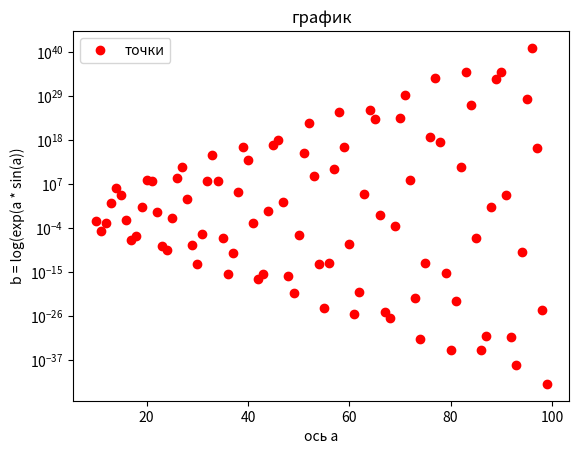

Here is the Python script that generated this plot:
import numpy as np
import matplotlib.pyplot as plt
a = np.arange(10, 100)
plt.plot(a, np.exp((a) * np.sin(a)), 'ro', label="точки")
plt.yscale('log')
plt.xlabel('ось a')
plt.ylabel('b = log(exp(a * sin(a))')
plt.title('график')
plt.legend()
plt.show()
